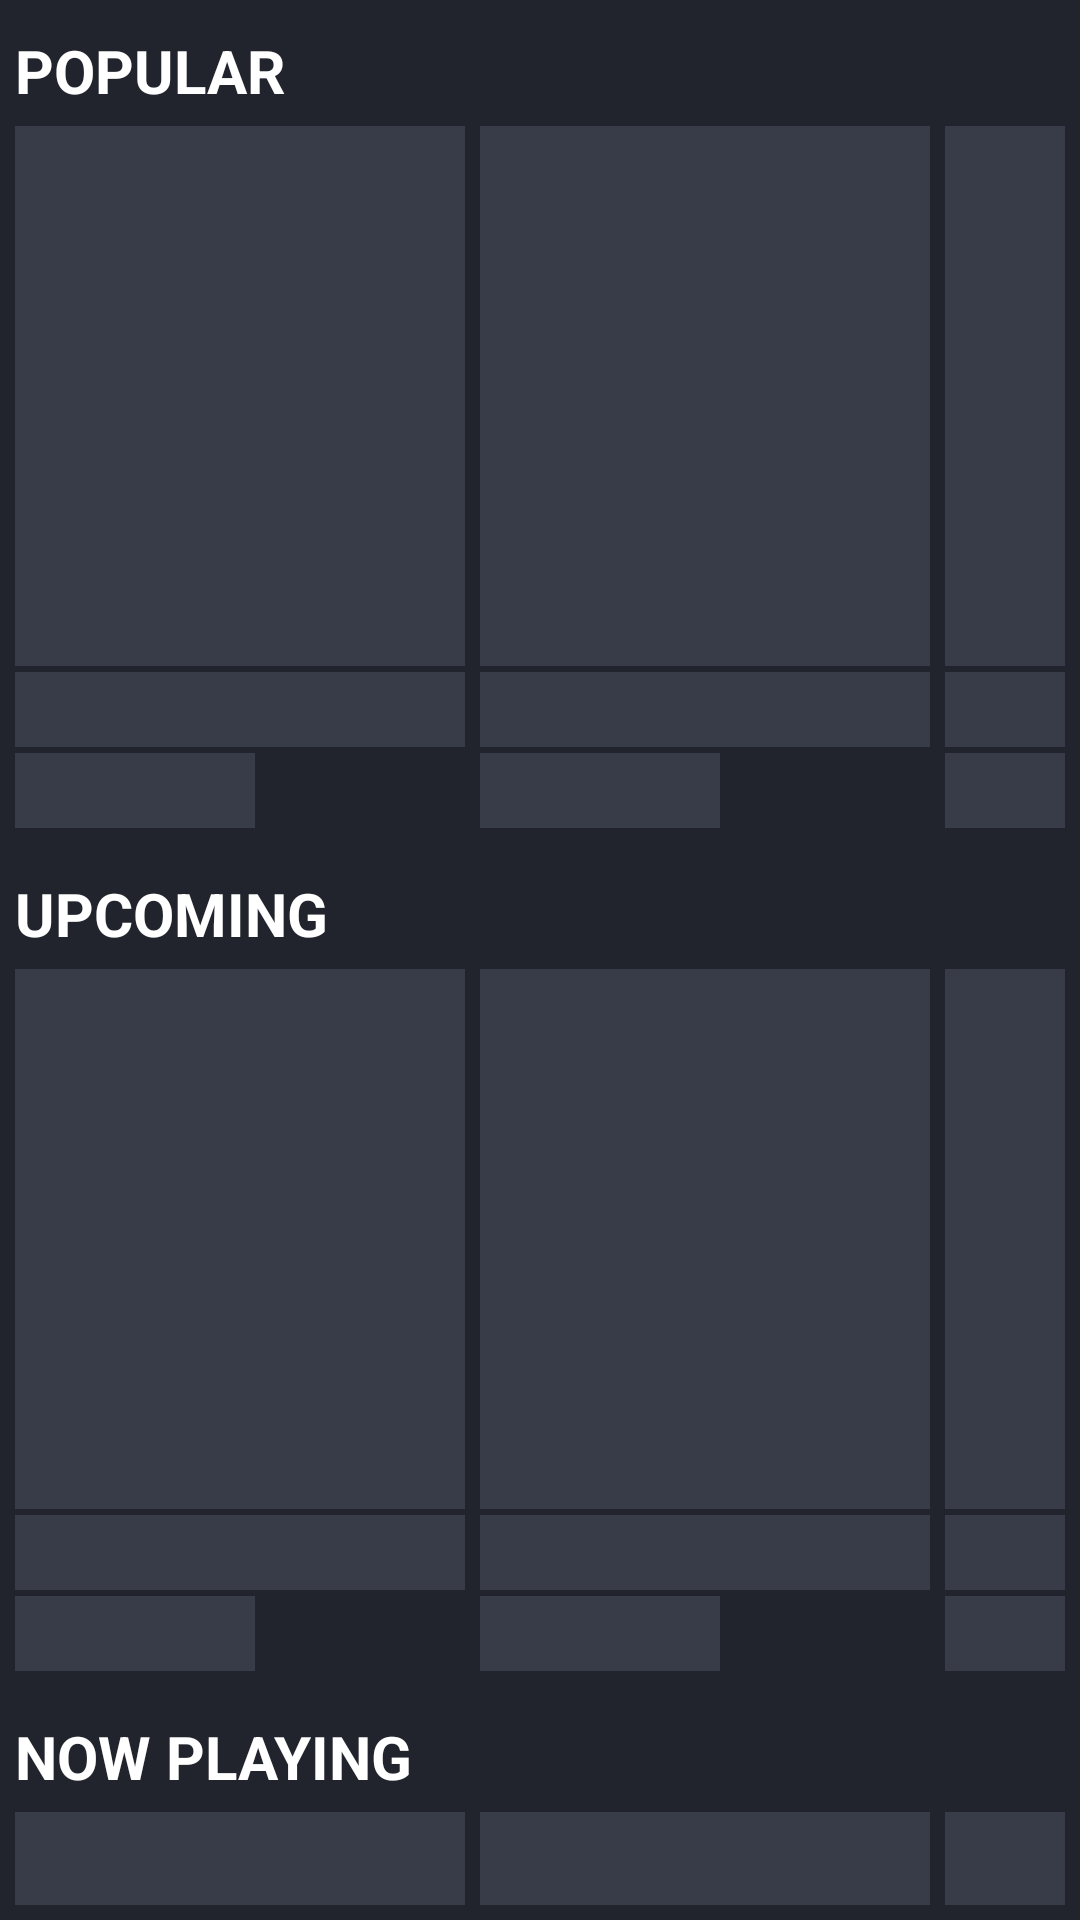

Write the Android layout XML for this screen, with the resource values it uses.
<!-- AndroidManifest.xml: application theme Theme.Ontap06 -->
<!-- res/layout/shimmer_movie.xml -->
<?xml version="1.0" encoding="utf-8"?>
<LinearLayout xmlns:android="http://schemas.android.com/apk/res/android"
    android:layout_width="match_parent"
    android:layout_height="match_parent"
    android:background="@color/gray"
    android:orientation="vertical"
    android:padding="5dp">


    <TextView
        android:layout_width="match_parent"
        android:layout_height="wrap_content"
        android:paddingVertical="5dp"
        android:text="@string/popular"
        android:textAllCaps="true"
        android:textColor="@color/white"
        android:textSize="20sp"
        android:textStyle="bold" />

    <LinearLayout
        android:layout_width="match_parent"
        android:layout_height="wrap_content"
        android:orientation="horizontal">

        <include layout="@layout/shimmer_item_movie" />

        <include layout="@layout/shimmer_item_movie" />

        <include layout="@layout/shimmer_item_movie" />
    </LinearLayout>

    <TextView
        android:layout_width="match_parent"
        android:layout_height="wrap_content"
        android:layout_marginTop="10dp"
        android:paddingVertical="5dp"
        android:text="@string/upcoming"
        android:textAllCaps="true"
        android:textColor="@color/white"
        android:textSize="20sp"
        android:textStyle="bold" />

    <LinearLayout
        android:layout_width="match_parent"
        android:layout_height="wrap_content"
        android:orientation="horizontal">

        <include layout="@layout/shimmer_item_movie" />

        <include layout="@layout/shimmer_item_movie" />

        <include layout="@layout/shimmer_item_movie" />
    </LinearLayout>

    <TextView
        android:layout_width="match_parent"
        android:layout_height="wrap_content"
        android:layout_marginTop="10dp"
        android:paddingVertical="5dp"
        android:text="@string/now_playing"
        android:textAllCaps="true"
        android:textColor="@color/white"
        android:textSize="20sp"
        android:textStyle="bold" />

    <LinearLayout
        android:layout_width="match_parent"
        android:layout_height="wrap_content"
        android:orientation="horizontal">

        <include layout="@layout/shimmer_item_movie" />

        <include layout="@layout/shimmer_item_movie" />

        <include layout="@layout/shimmer_item_movie" />
    </LinearLayout>


</LinearLayout>
<!-- res/layout/shimmer_item_movie.xml (included above) -->
<?xml version="1.0" encoding="utf-8"?>
<LinearLayout xmlns:android="http://schemas.android.com/apk/res/android"
    android:layout_width="150dp"
    android:layout_height="wrap_content"
    android:layout_marginEnd="5dp"
    android:background="@color/gray"
    android:orientation="vertical">

    <TextView
        android:layout_width="match_parent"
        android:layout_height="180dp"
        android:background="@color/gray_light" />

    <TextView
        android:layout_width="match_parent"
        android:layout_height="25dp"
        android:layout_marginTop="2dp"
        android:background="@color/gray_light" />

    <TextView
        android:layout_width="80dp"
        android:layout_height="25dp"
        android:layout_marginTop="2dp"
        android:background="@color/gray_light" />

</LinearLayout>
<!-- resources referenced by this layout -->
<resources>
  <color name="gray">#21242c</color>
  <color name="gray_light">#D73D414E</color>
  <color name="white">#FFFFFFFF</color>
  <string name="now_playing">NOW PLAYING</string>
  <string name="popular">POPULAR</string>
  <string name="upcoming">UPCOMING</string>
  <style name="Theme.Ontap06" parent="Theme.MaterialComponents.DayNight.NoActionBar">
          
          <item name="colorPrimary">@color/purple_500</item>
          <item name="colorPrimaryVariant">@color/purple_700</item>
          <item name="colorOnPrimary">@color/white</item>
          
          <item name="colorSecondary">@color/teal_200</item>
          <item name="colorSecondaryVariant">@color/teal_700</item>
          <item name="colorOnSecondary">@color/black</item>
          
          <item name="android:statusBarColor" tools:targetApi="l">@color/gray</item>
          
      </style>
  <color name="purple_500">#FF6200EE</color>
  <color name="purple_700">#FF3700B3</color>
  <color name="teal_200">#FF03DAC5</color>
  <color name="teal_700">#FF018786</color>
  <color name="black">#FF000000</color>
</resources>
